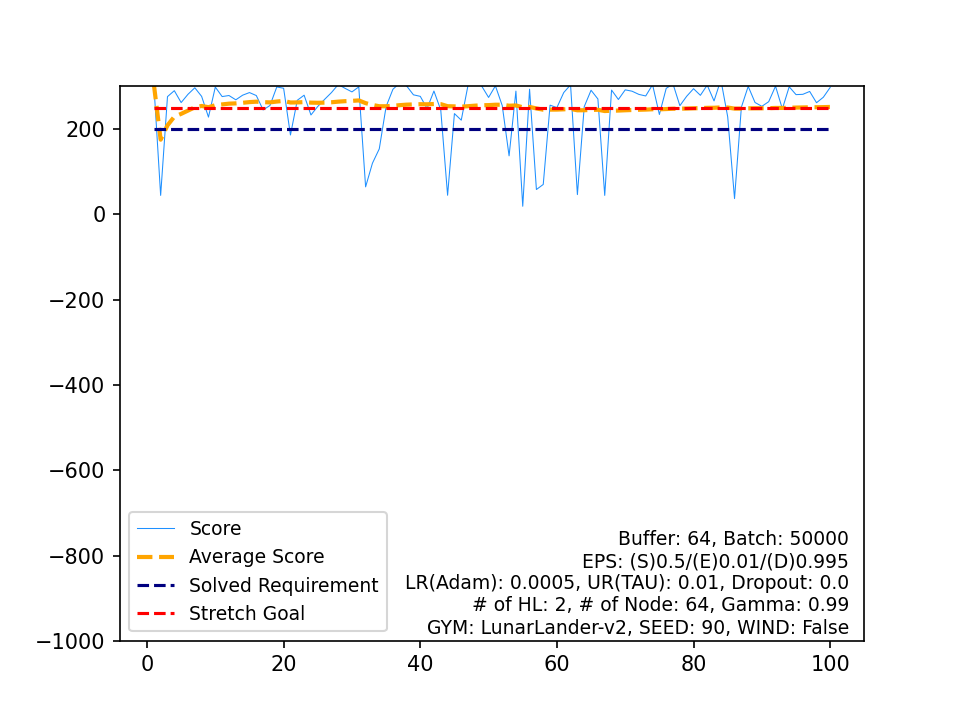

The table this chart was drawn from, first rows:
, Score, Average Score, Timestamp, Solved Requirement, Stretch Goal
0, 305.7, 305.7, 210, 200, 250
1, 44.42, 175, 138, 200, 250
2, 276, 208.7, 196, 200, 250
3, 290, 229, 211, 200, 250
4, 262.1, 235.6, 233, 200, 250
5, 281.5, 243.3, 193, 200, 250
6, 296.8, 250.9, 245, 200, 250
7, 276.6, 254.1, 188, 200, 250
8, 228, 251.2, 191, 200, 250
9, 298.4, 255.9, 177, 200, 250
10, 276.1, 257.8, 219, 200, 250
11, 278.6, 259.5, 205, 200, 250
12, 268.6, 260.2, 184, 200, 250
13, 279.4, 261.6, 184, 200, 250
14, 285.5, 263.2, 220, 200, 250
15, 278.6, 264.1, 216, 200, 250
16, 244.8, 263, 182, 200, 250
17, 255.2, 262.6, 191, 200, 250
18, 298.7, 264.5, 238, 200, 250
19, 295.6, 266, 248, 200, 250
20, 186.1, 262.2, 999, 200, 250
21, 267.5, 262.5, 231, 200, 250
22, 279.4, 263.2, 188, 200, 250
23, 233, 261.9, 217, 200, 250
24, 253.1, 261.6, 202, 200, 250
25, 269.6, 261.9, 183, 200, 250
26, 285.5, 262.8, 182, 200, 250
27, 304.4, 264.3, 188, 200, 250
28, 295.4, 265.3, 240, 200, 250
29, 287.1, 266.1, 186, 200, 250
30, 298.8, 267.1, 227, 200, 250
31, 64.44, 260.8, 148, 200, 250
32, 119.9, 256.5, 999, 200, 250
33, 153.5, 253.5, 999, 200, 250
34, 252.7, 253.5, 191, 200, 250
35, 293.3, 254.6, 211, 200, 250
36, 307.9, 256, 215, 200, 250
37, 301.2, 257.2, 252, 200, 250
38, 280.2, 257.8, 221, 200, 250
39, 276.7, 258.3, 225, 200, 250
40, 248.1, 258, 188, 200, 250
41, 289.1, 258.8, 210, 200, 250
42, 244.7, 258.4, 208, 200, 250
43, 44.72, 253.6, 130, 200, 250
44, 236.2, 253.2, 207, 200, 250
45, 220.8, 252.5, 651, 200, 250
46, 303.4, 253.6, 254, 200, 250
47, 313.7, 254.8, 247, 200, 250
48, 300.5, 255.7, 216, 200, 250
49, 274.1, 256.1, 216, 200, 250
50, 301.2, 257, 242, 200, 250
51, 255, 257, 197, 200, 250
52, 137.2, 254.7, 999, 200, 250
53, 289, 255.3, 219, 200, 250
54, 18.92, 251, 140, 200, 250
55, 293.4, 251.8, 179, 200, 250
56, 58.21, 248.4, 130, 200, 250
57, 70.08, 245.3, 156, 200, 250
58, 256, 245.5, 197, 200, 250
59, 250.3, 245.6, 203, 200, 250
... 40 more rows
